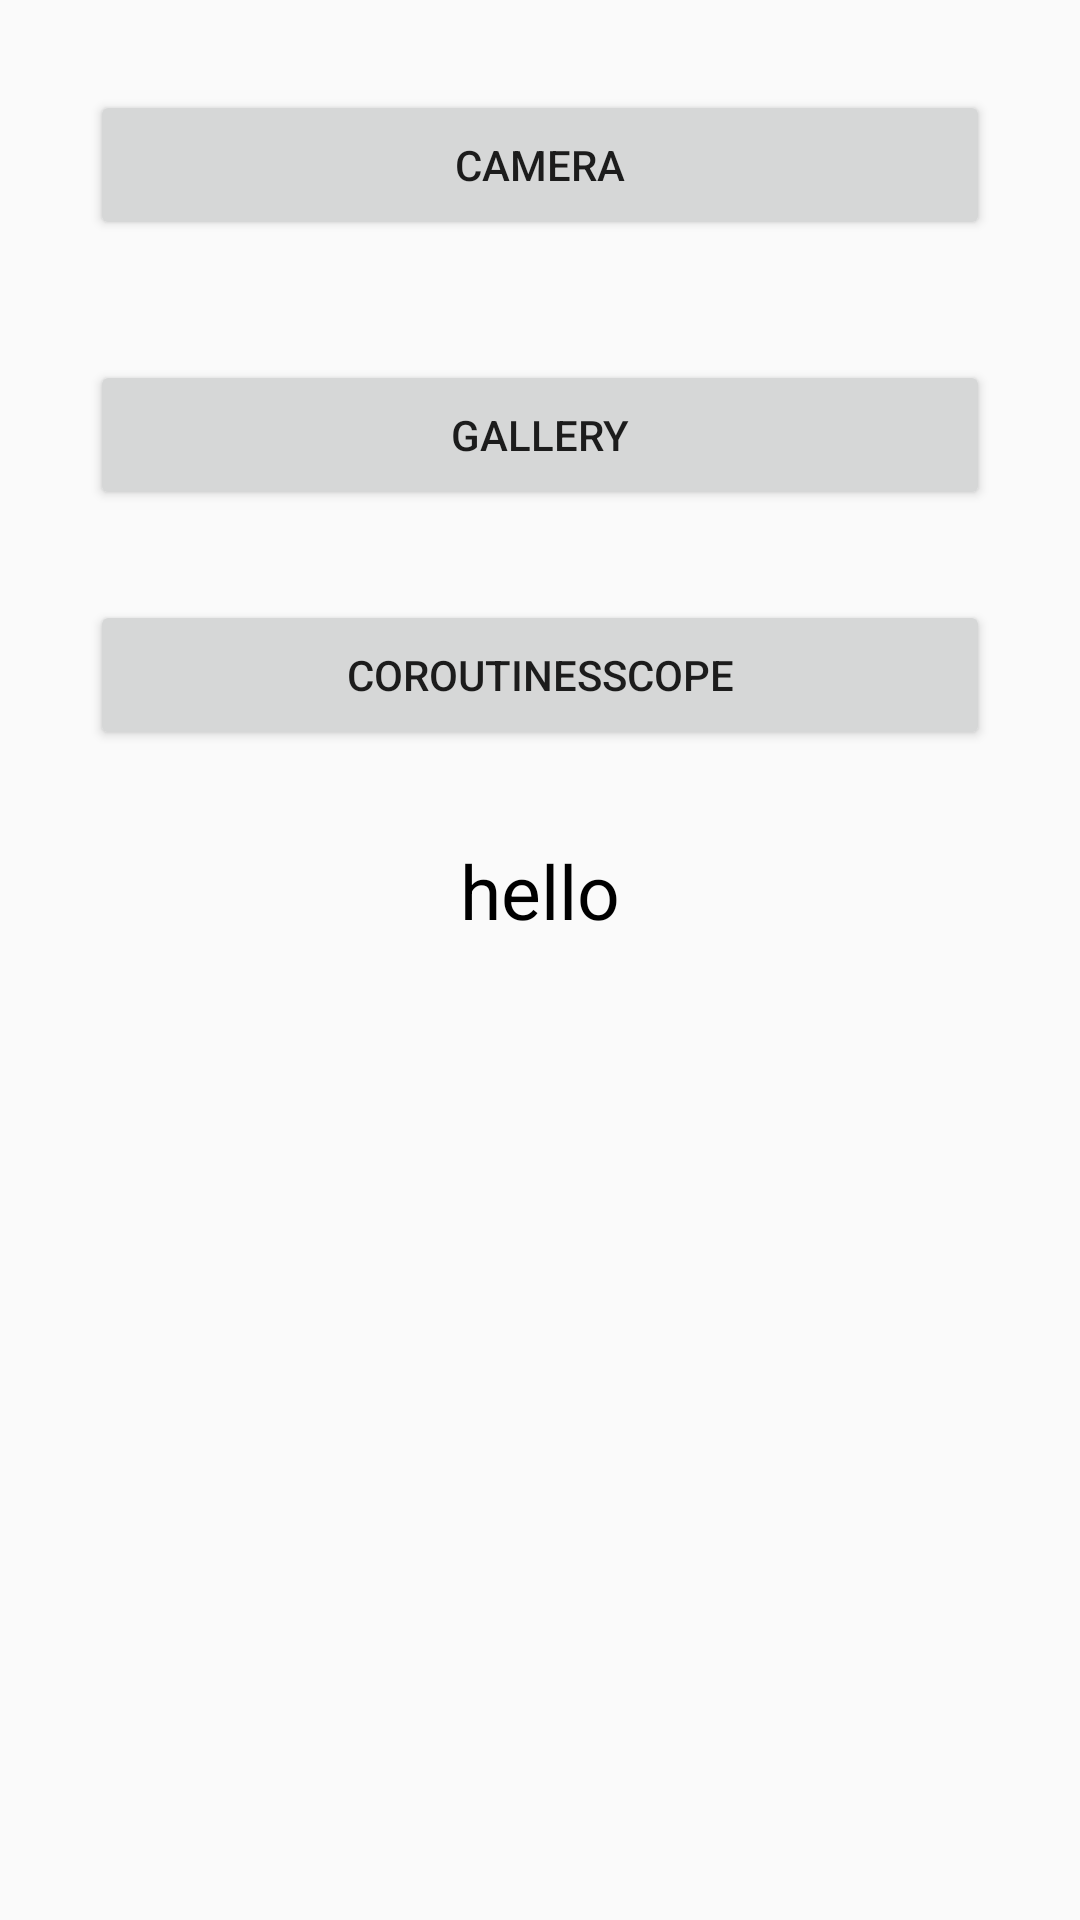

Write the Android layout XML for this screen, with the resource values it uses.
<!-- AndroidManifest.xml: application theme AppTheme -->
<!-- res/layout/activity_capture.xml -->
<?xml version="1.0" encoding="utf-8"?>
<RelativeLayout xmlns:android="http://schemas.android.com/apk/res/android"
    xmlns:app="http://schemas.android.com/apk/res-auto"
    xmlns:tools="http://schemas.android.com/tools"
    android:layout_width="match_parent"
    android:layout_height="match_parent"
    tools:context=".MainActivity">

    <Button
        android:id="@+id/btn"
        android:layout_marginTop="30dp"
        android:layout_centerHorizontal="true"
        android:text="Camera"
        android:layout_width="300dp"
        android:layout_height="50dp"/>

    <Button
        android:id="@+id/gallery"
        android:layout_below="@+id/btn"
        android:layout_marginTop="40dp"
        android:layout_width="300dp"
        android:layout_height="50dp"
        android:layout_centerHorizontal="true"
        android:text="Gallery"/>

    <Button
        android:id="@+id/test_co"
        android:layout_width="300dp"
        android:layout_marginTop="30dp"
        android:layout_height="50dp"
        android:layout_below="@+id/gallery"
        android:text="coroutinesScope"
        android:layout_centerHorizontal="true"/>

    <TextView
        android:id="@+id/text"
        android:layout_below="@+id/test_co"
        android:layout_width="match_parent"
        android:layout_height="wrap_content"
        android:layout_marginTop="30dp"
        android:gravity="center"
        android:textSize="25dp"
        android:textColor="#000000"
        android:text="hello"/>

    <ImageView
        android:id="@+id/show_image"
        android:layout_alignParentBottom="true"
        android:layout_centerHorizontal="true"
        android:layout_width="match_parent"
        android:layout_height="200dp"
        android:scaleType="centerCrop"/>

</RelativeLayout>
<!-- resources referenced by this layout -->
<resources>
  <style name="AppTheme" parent="Theme.AppCompat.Light.DarkActionBar">
          
          <item name="colorPrimary">@color/colorPrimary</item>
          <item name="colorPrimaryDark">@color/colorPrimaryDark</item>
          <item name="colorAccent">@color/colorAccent</item>
      </style>
  <color name="colorPrimary">#6200EE</color>
  <color name="colorPrimaryDark">#3700B3</color>
  <color name="colorAccent">#03DAC5</color>
</resources>
